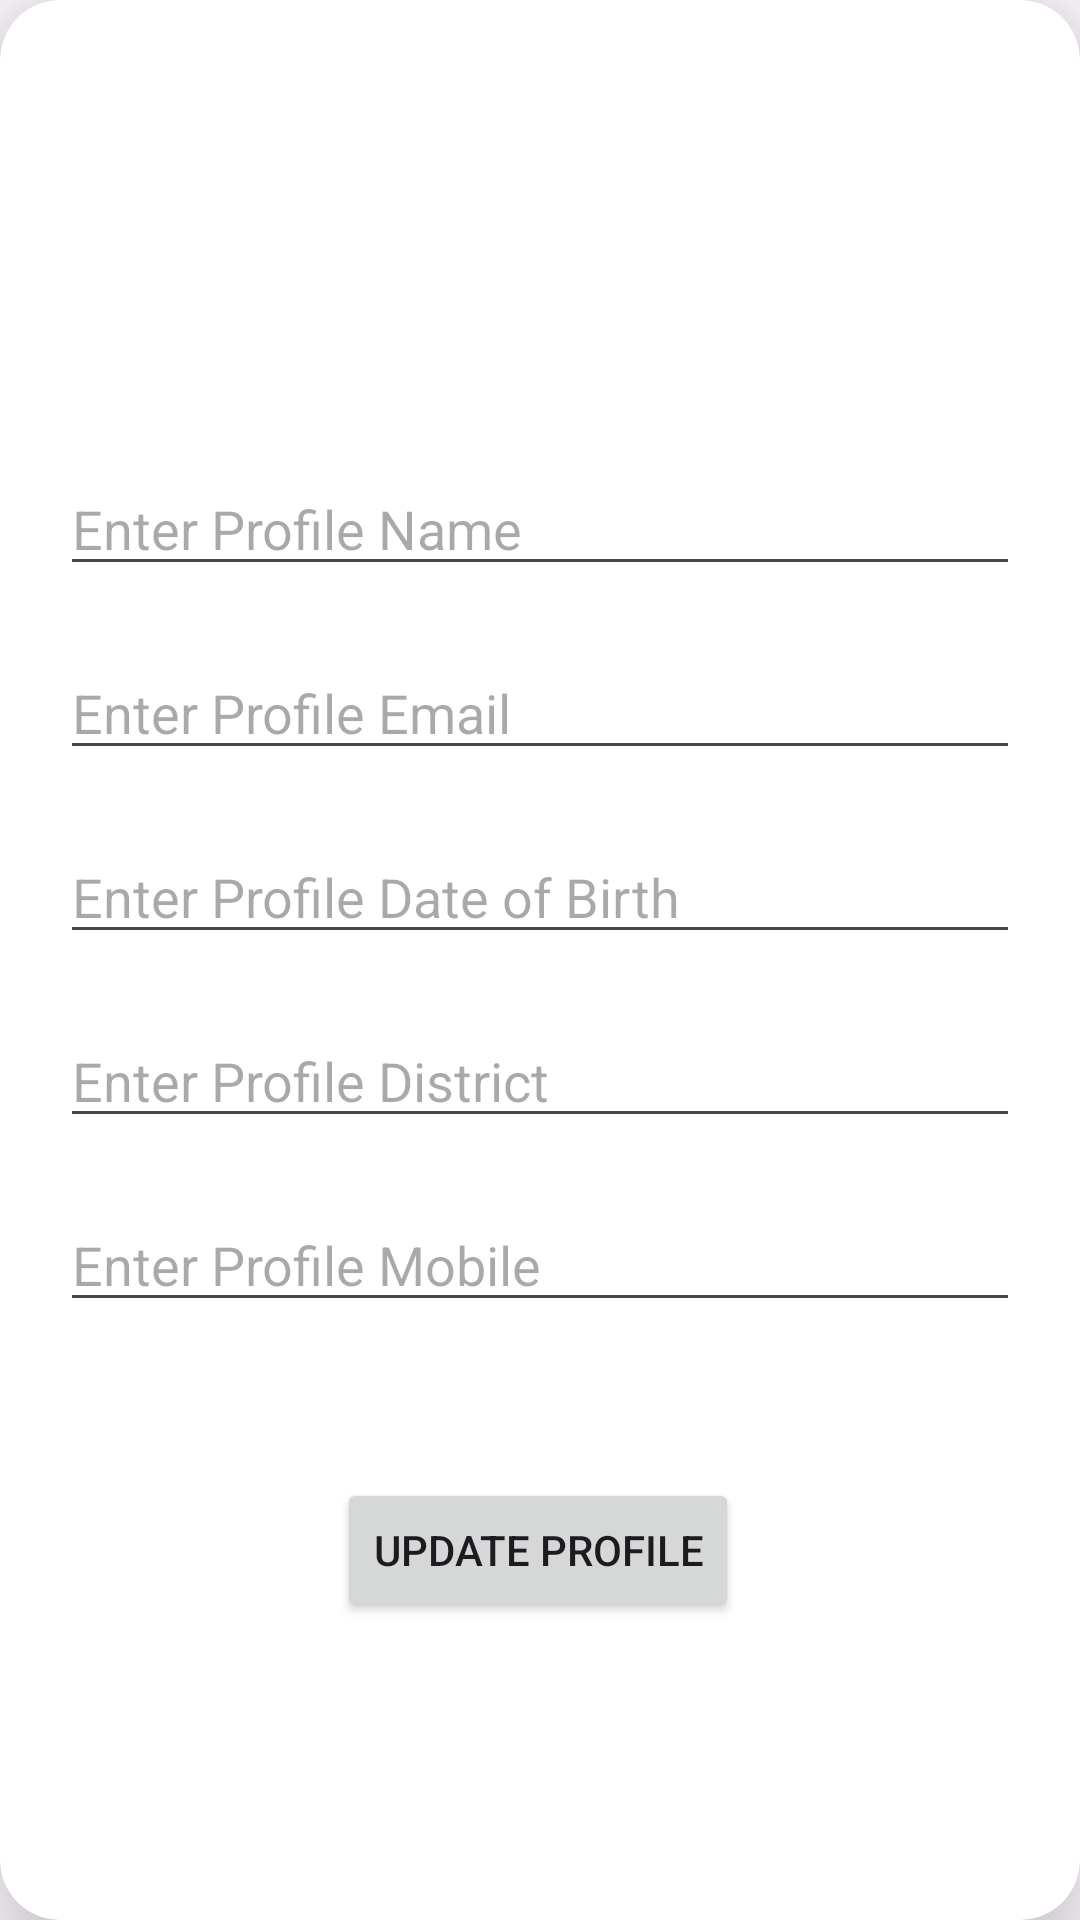

Layout XML and referenced resources for this Android screen:
<!-- AndroidManifest.xml: application theme Theme.Android_room_database_project_tow -->
<!-- res/layout/activity_update_profile.xml -->
<?xml version="1.0" encoding="utf-8"?>
<androidx.cardview.widget.CardView xmlns:android="http://schemas.android.com/apk/res/android"
    xmlns:app="http://schemas.android.com/apk/res-auto"
    xmlns:tools="http://schemas.android.com/tools"
    android:id="@+id/main"
    android:layout_width="match_parent"
    android:layout_height="match_parent"
    app:cardElevation="20dp"
    android:layout_margin="30dp"
    app:cardCornerRadius="20dp"
    tools:context=".UpdateProfileActivity">



    <androidx.constraintlayout.widget.ConstraintLayout
        android:layout_width="match_parent"
        android:layout_height="match_parent"
        android:padding="10dp">

        <EditText
            android:id="@+id/profileNameEt"
            android:layout_width="0dp"
            android:layout_height="wrap_content"
            android:layout_marginStart="10dp"
            android:layout_marginTop="144dp"
            android:layout_marginEnd="10dp"
            android:hint="Enter Profile Name"
            app:layout_constraintEnd_toEndOf="parent"
            app:layout_constraintHorizontal_bias="0.0"
            app:layout_constraintStart_toStartOf="parent"
            app:layout_constraintTop_toTopOf="parent" />

        <EditText
            android:id="@+id/profileEmailEt"
            android:layout_width="0dp"
            android:layout_marginTop="20dp"
            android:layout_height="wrap_content"
            android:hint="Enter Profile Email"
            app:layout_constraintEnd_toEndOf="@+id/profileNameEt"
            app:layout_constraintStart_toStartOf="@+id/profileNameEt"
            app:layout_constraintTop_toBottomOf="@+id/profileNameEt" />
        <EditText
            android:id="@+id/profileDOBEt"
            android:layout_width="0dp"
            android:layout_marginTop="20dp"
            android:layout_height="wrap_content"
            android:hint="Enter Profile Date of Birth"
            app:layout_constraintEnd_toEndOf="@+id/profileEmailEt"
            app:layout_constraintStart_toStartOf="@+id/profileEmailEt"
            app:layout_constraintTop_toBottomOf="@+id/profileEmailEt" />

        <EditText
            android:id="@+id/profileDistrictEt"
            android:layout_width="0dp"
            android:layout_marginTop="20dp"
            android:layout_height="wrap_content"
            android:hint="Enter Profile District"
            app:layout_constraintEnd_toEndOf="@+id/profileDOBEt"
            app:layout_constraintStart_toStartOf="@+id/profileDOBEt"
            app:layout_constraintTop_toBottomOf="@+id/profileDOBEt" />

        <EditText
            android:id="@+id/profilemobileEt"
            android:layout_width="0dp"
            android:layout_marginTop="20dp"
            android:layout_height="wrap_content"
            android:hint="Enter Profile Mobile"
            app:layout_constraintEnd_toEndOf="@+id/profileDistrictEt"
            app:layout_constraintStart_toStartOf="@+id/profileDistrictEt"
            app:layout_constraintTop_toBottomOf="@+id/profileDistrictEt" />

        <Button
            android:id="@+id/updateBtn"
            android:layout_width="wrap_content"
            android:layout_height="wrap_content"
            android:layout_marginTop="52dp"
            android:text="Update profile"
            app:layout_constraintEnd_toEndOf="@+id/profilemobileEt"
            app:layout_constraintHorizontal_bias="0.497"
            app:layout_constraintStart_toStartOf="@+id/profilemobileEt"
            app:layout_constraintTop_toBottomOf="@+id/profilemobileEt" />


    </androidx.constraintlayout.widget.ConstraintLayout>

</androidx.cardview.widget.CardView>
<!-- resources referenced by this layout -->
<resources>
  <style name="Theme.Android_room_database_project_tow" parent="Base.Theme.Android_room_database_project_tow" />
  <style name="Base.Theme.Android_room_database_project_tow" parent="Theme.Material3.DayNight.NoActionBar">
          
          
      </style>
</resources>
